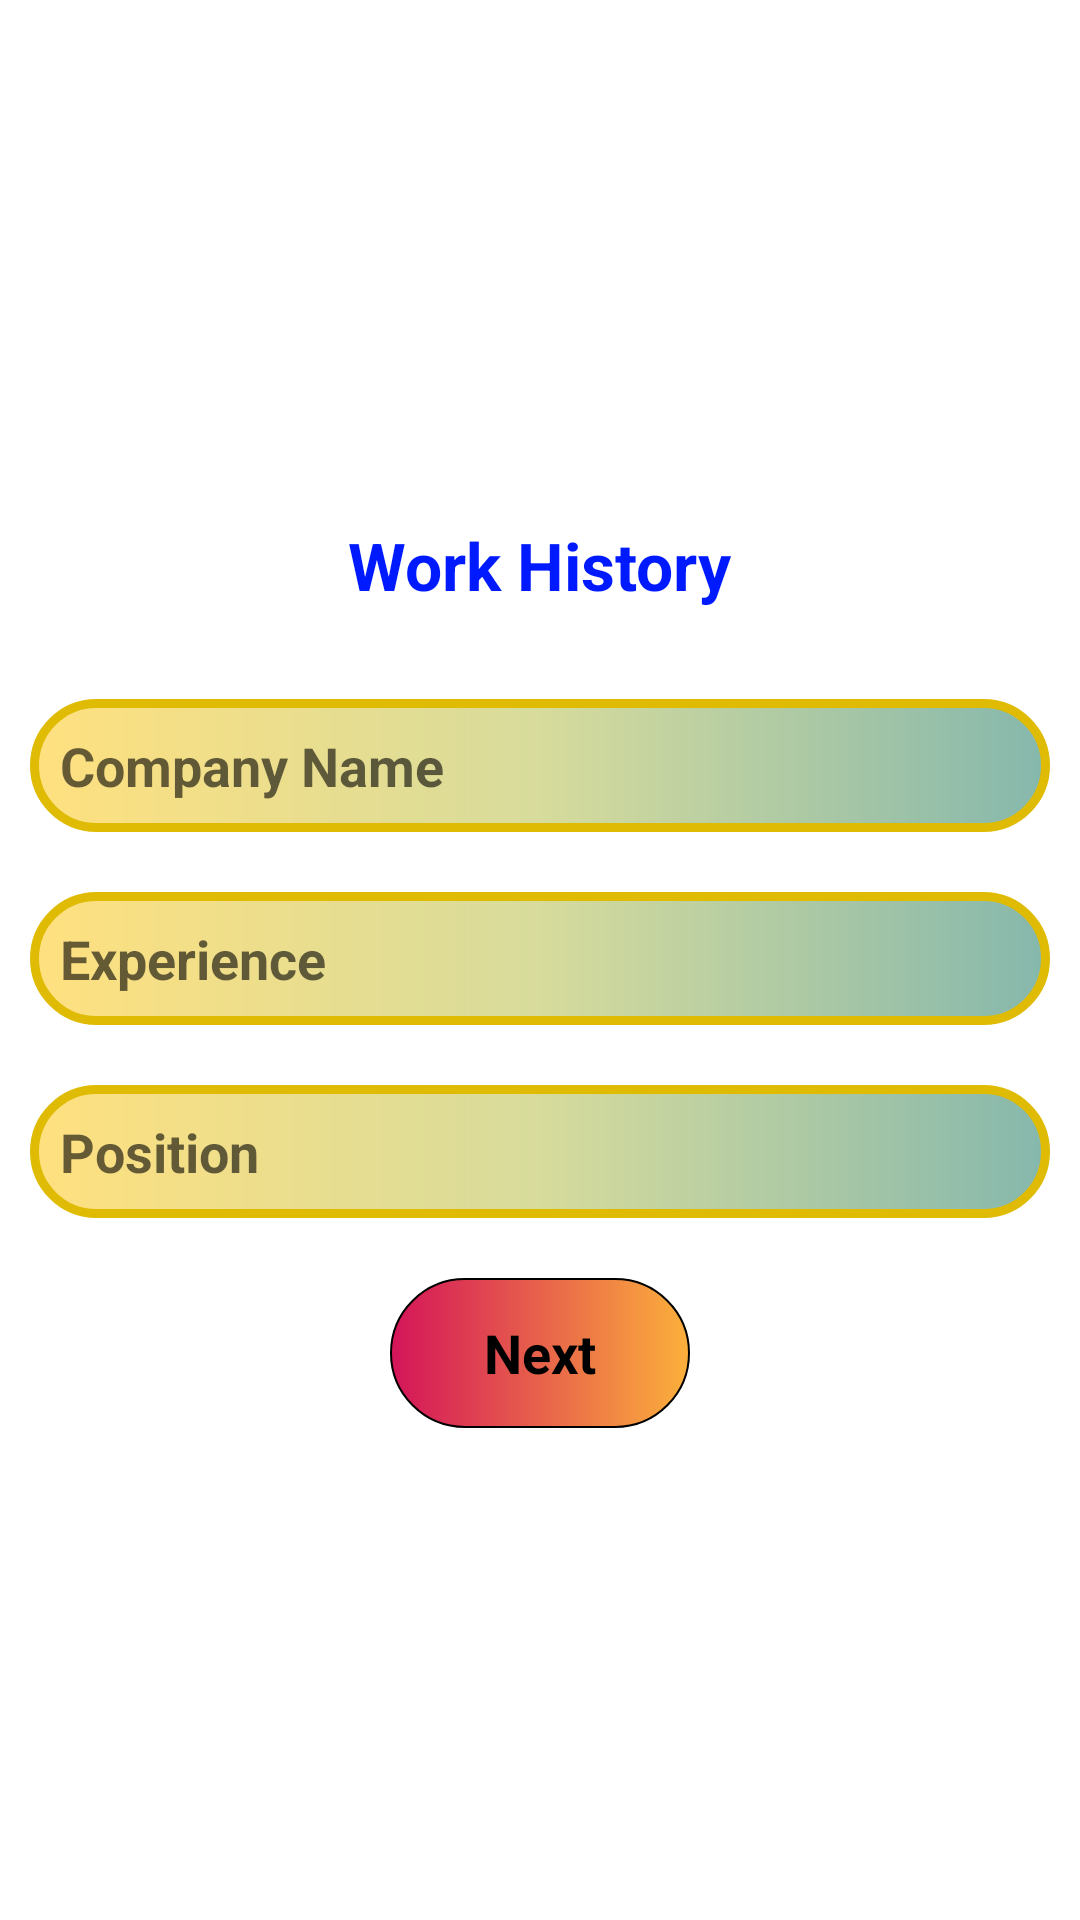

The Android layout XML behind this screen, and the referenced resources:
<!-- AndroidManifest.xml: application theme Theme.Resume2 -->
<!-- res/layout/activity_resume3.xml -->
<?xml version="1.0" encoding="utf-8"?>
<LinearLayout xmlns:android="http://schemas.android.com/apk/res/android"
    xmlns:app="http://schemas.android.com/apk/res-auto"
    xmlns:tools="http://schemas.android.com/tools"
    android:layout_width="match_parent"
    android:layout_height="match_parent"
    android:gravity="center"
    android:orientation="vertical"
    tools:context=".Resume3">

    <TextView
        android:layout_width="wrap_content"
        android:layout_height="wrap_content"
        android:layout_margin="20dp"
        android:text="Work History"
        android:textColor="#001AFF"
        android:textSize="22dp"
        android:textStyle="bold" />

    <LinearLayout
        android:layout_width="match_parent"
        android:layout_height="wrap_content"
        android:layout_margin="10dp"
        android:background="@drawable/tetxview"
        android:gravity="center">

        <EditText
            android:id="@+id/Company"
            android:layout_width="match_parent"
            android:layout_height="wrap_content"
            android:layout_margin="10dp"
            android:layout_marginLeft="16dp"
            android:background=" @null"
            android:hint="Company Name"
            android:inputType="text"
            android:textSize="18dp"
            android:textStyle="bold" />


    </LinearLayout>

    <LinearLayout
        android:layout_width="match_parent"
        android:layout_height="wrap_content"
        android:layout_margin="10dp"
        android:background="@drawable/tetxview"
        android:gravity="center">

        <EditText
            android:id="@+id/Experience"
            android:layout_width="match_parent"
            android:layout_height="wrap_content"
            android:layout_margin="10dp"
            android:layout_marginLeft="16dp"
            android:background=" @null"
            android:hint="Experience"
            android:inputType="text"
            android:textSize="18dp"
            android:textStyle="bold" />


    </LinearLayout>

    <LinearLayout
        android:layout_width="match_parent"
        android:layout_height="wrap_content"
        android:layout_margin="10dp"
        android:background="@drawable/tetxview"
        android:gravity="center">

        <EditText
            android:id="@+id/Position"
            android:layout_width="match_parent"
            android:layout_height="wrap_content"
            android:layout_margin="10dp"
            android:layout_marginLeft="16dp"
            android:background=" @null"
            android:inputType="text"
            android:hint="Position"
            android:textSize="18dp"
            android:textStyle="bold" />

    </LinearLayout>

    <TextView
        android:id="@+id/btnNext2"
        android:layout_width="100dp"
        android:layout_height="50dp"
        android:layout_margin="10dp"
        android:background="@drawable/btn"
        android:gravity="center"
        android:text="Next"
        android:textColor="@color/black"
        android:textSize="18dp"
        android:textStyle="bold" />

</LinearLayout>
<!-- resources referenced by this layout -->
<resources>
  <!-- drawable btn (drawable) -->
  <?xml version="1.0" encoding="utf-8"?>
  <shape xmlns:android="http://schemas.android.com/apk/res/android"
      android:shape="rectangle">
  
  
      <stroke android:width="0.5dp" />
  
      <corners android:radius="90dp" />
  
      <gradient
          android:startColor="#D4145A"
          android:endColor="#FBB03B" />
  
  
  </shape>
  <!-- drawable tetxview (drawable) -->
  <?xml version="1.0" encoding="utf-8"?>
  <shape xmlns:android="http://schemas.android.com/apk/res/android">
  
      <gradient android:startColor="#80FFC200"
          android:centerColor="#80AFB839"
          android:endColor="#800D715A"/>
  
      <corners android:radius="90dp"/>
  
      <stroke android:color="#DFBB04"
          android:width="3dp"/>
  
  </shape>
  <style name="Theme.Resume2" parent="Theme.MaterialComponents.DayNight.DarkActionBar">
          
          <item name="colorPrimary">@color/purple_500</item>
          <item name="colorPrimaryVariant">@color/purple_700</item>
          <item name="colorOnPrimary">@color/white</item>
          
          <item name="colorSecondary">@color/teal_200</item>
          <item name="colorSecondaryVariant">@color/teal_700</item>
          <item name="colorOnSecondary">@color/black</item>
          
          <item name="android:statusBarColor">?attr/colorPrimaryVariant</item>
          
      </style>
  <!-- not gathered from this repository: default colours our renderer supplied (Android Studio template values) -->
  <color name="purple_500">#FF6200EE</color>
  <color name="purple_700">#FF3700B3</color>
  <color name="teal_200">#FF03DAC5</color>
  <color name="teal_700">#FF018786</color>
  <color name="black">#FF000000</color>
  <color name="white">#FFFFFFFF</color>
</resources>
